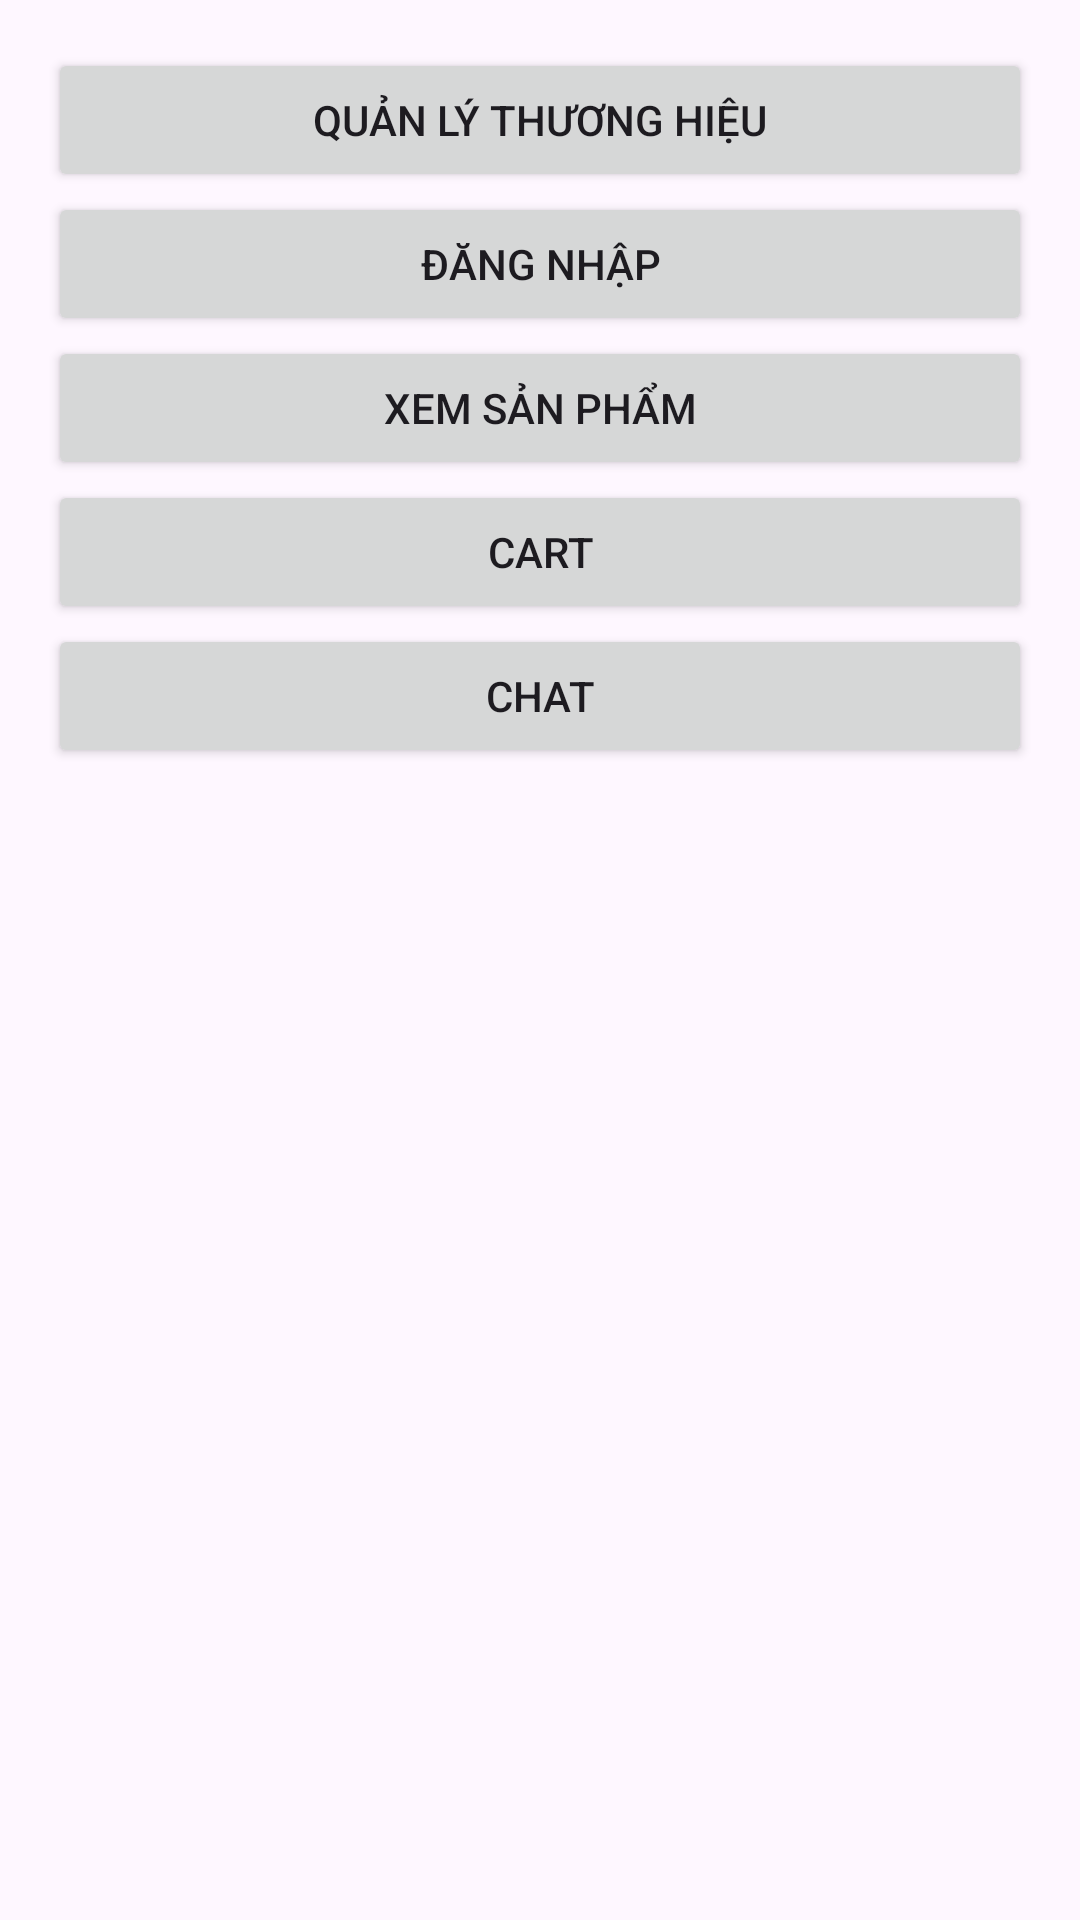

This screen was rendered from an Android layout file. Write that file and the resources it references.
<!-- AndroidManifest.xml: application theme Theme.BrandTests -->
<!-- res/layout/activity_main.xml -->
<LinearLayout xmlns:android="http://schemas.android.com/apk/res/android"
    android:layout_width="match_parent"
    android:layout_height="match_parent"
    android:orientation="vertical"
    android:padding="16dp">

    <Button
        android:id="@+id/buttonBrand"
        android:layout_width="match_parent"
        android:layout_height="wrap_content"
        android:text="Quản lý Thương Hiệu" />

    <Button
        android:id="@+id/buttonLogin"
        android:layout_width="match_parent"
        android:layout_height="wrap_content"
        android:text="Đăng nhập" />

    <Button
        android:id="@+id/buttonLogout"
        android:layout_width="match_parent"
        android:layout_height="wrap_content"
        android:text="Đăng xuất"
        android:visibility="gone" />

    <Button
        android:id="@+id/buttonProducts"
        android:layout_width="match_parent"
        android:layout_height="wrap_content"
        android:text="Xem Sản Phẩm" />

    <Button
        android:id="@+id/buttonCart"
        android:layout_width="match_parent"
        android:layout_height="wrap_content"
        android:text="Cart" />

    <Button
        android:id="@+id/buttonChat"
        android:layout_width="match_parent"
        android:layout_height="wrap_content"
        android:text="Chat" />

</LinearLayout>
<!-- resources referenced by this layout -->
<resources>
  <style name="Theme.BrandTests" parent="Base.Theme.BrandTests" />
  <style name="Base.Theme.BrandTests" parent="Theme.Material3.DayNight.NoActionBar">
          
          
      </style>
</resources>
